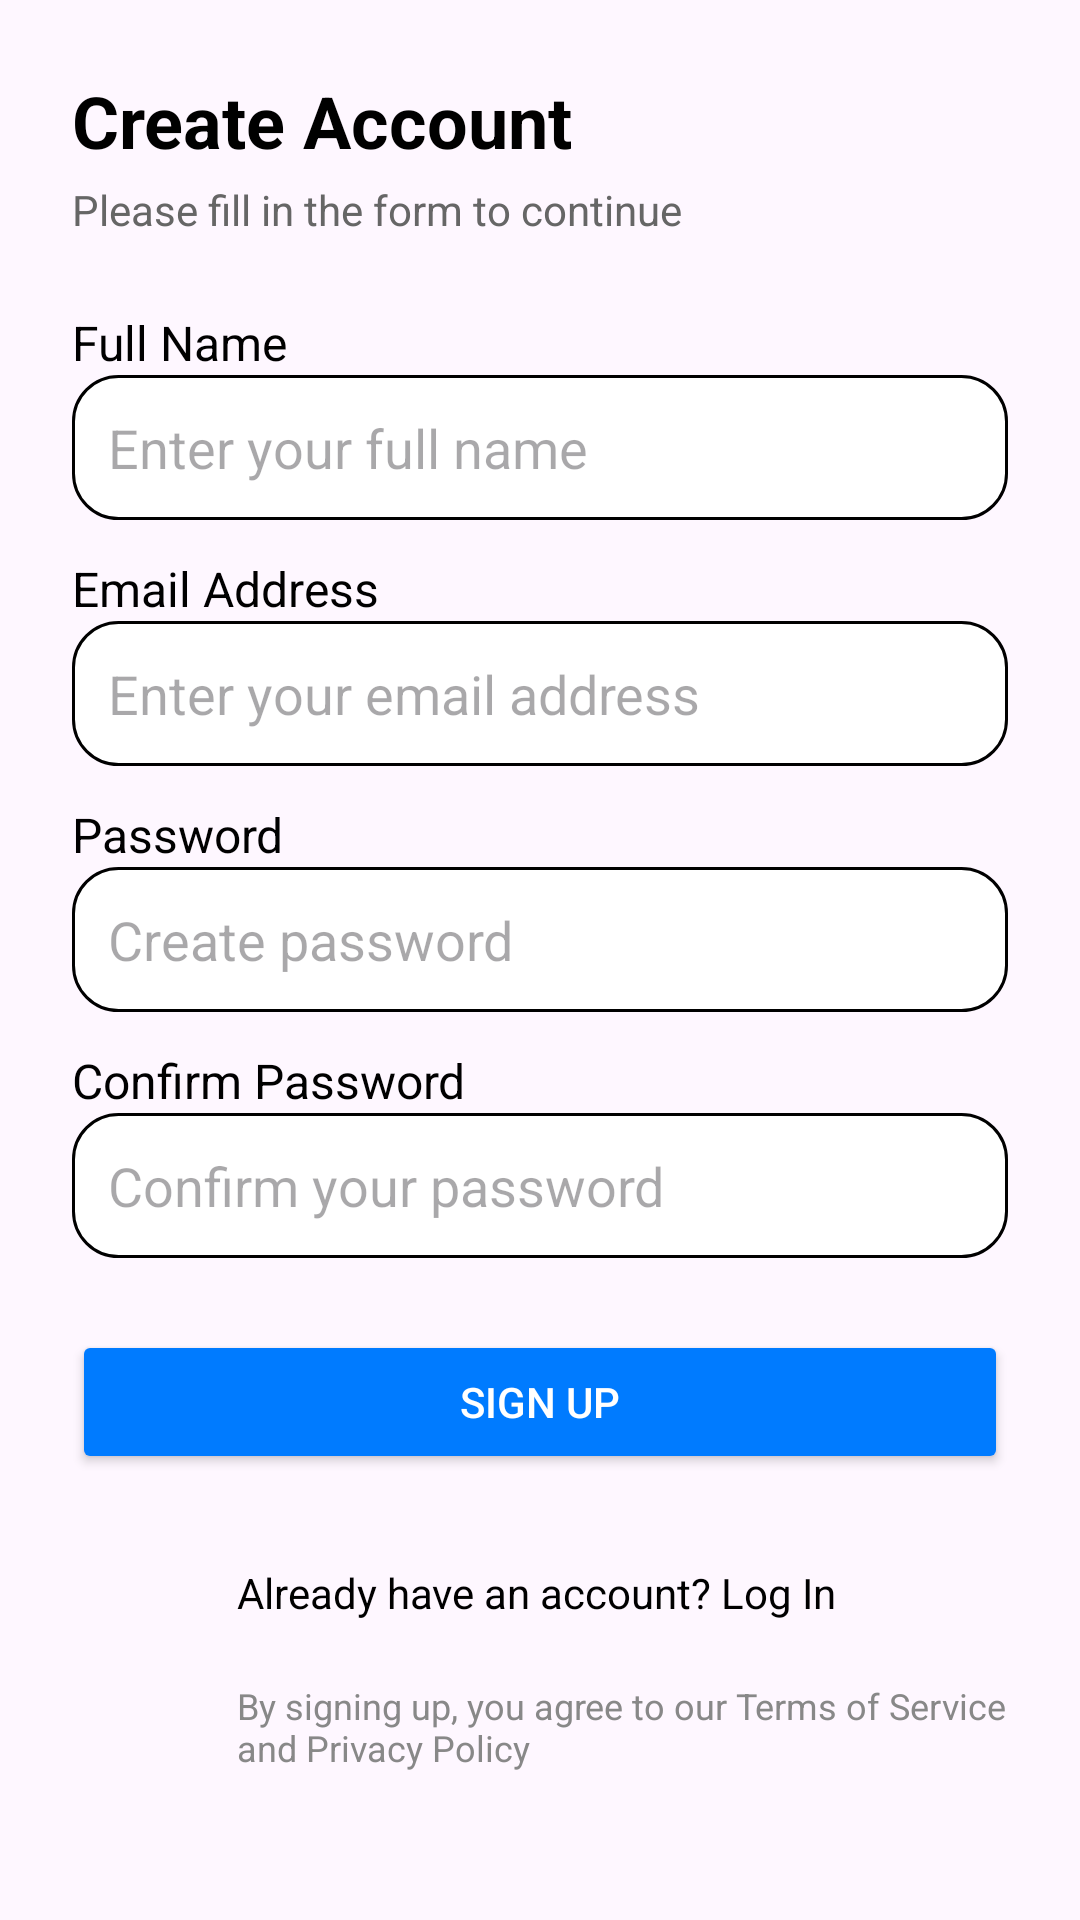

Layout XML and referenced resources for this Android screen:
<!-- AndroidManifest.xml: application theme Theme.GroceryManagerwithAI -->
<!-- res/layout/signup.xml -->
<?xml version="1.0" encoding="utf-8"?>
<ScrollView xmlns:android="http://schemas.android.com/apk/res/android"
    android:layout_width="match_parent"
    android:layout_height="match_parent"
    android:padding="24dp">

    <LinearLayout
        android:id="@+id/Butoon"
        android:layout_width="match_parent"
        android:layout_height="wrap_content"
        android:orientation="vertical">

        
        <TextView
            android:layout_width="wrap_content"
            android:layout_height="wrap_content"
            android:text="Create Account"
            android:textSize="24sp"
            android:textStyle="bold"
            android:textColor="#000000" />

        
        <TextView
            android:layout_width="wrap_content"
            android:layout_height="wrap_content"
            android:text="Please fill in the form to continue"
            android:textColor="#666666"
            android:layout_marginTop="4dp" />

        
        <TextView
            android:layout_width="wrap_content"
            android:layout_height="wrap_content"
            android:text="Full Name"
            android:textSize="16sp"
            android:textColor="#000000"
            android:layout_marginTop="24dp" />
        <EditText
            android:id="@+id/fullName"
            android:layout_width="match_parent"
            android:layout_height="wrap_content"
            android:hint="Enter your full name"
            android:background="@drawable/edittext_bg"
            android:padding="12dp"
            android:inputType="textPersonName" />

        
        <TextView
            android:layout_width="wrap_content"
            android:layout_height="wrap_content"
            android:text="Email Address"
            android:textSize="16sp"
            android:textColor="#000000"
            android:layout_marginTop="12dp" />
        <EditText
            android:id="@+id/email"
            android:layout_width="match_parent"
            android:layout_height="wrap_content"
            android:hint="Enter your email address"
            android:background="@drawable/edittext_bg"
            android:padding="12dp"
            android:inputType="textEmailAddress" />

        
        <TextView
            android:layout_width="wrap_content"
            android:layout_height="wrap_content"
            android:text="Password"
            android:textSize="16sp"
            android:textColor="#000000"
            android:layout_marginTop="12dp" />
        <EditText
            android:id="@+id/password"
            android:layout_width="match_parent"
            android:layout_height="wrap_content"
            android:hint="Create password"
            android:background="@drawable/edittext_bg"
            android:padding="12dp"
            android:inputType="textPassword" />

        
        <TextView
            android:layout_width="wrap_content"
            android:layout_height="wrap_content"
            android:text="Confirm Password"
            android:textSize="16sp"
            android:textColor="#000000"
            android:layout_marginTop="12dp" />
        <EditText
            android:id="@+id/confirmPassword"
            android:layout_width="match_parent"
            android:layout_height="wrap_content"
            android:hint="Confirm your password"
            android:background="@drawable/edittext_bg"
            android:padding="12dp"
            android:inputType="textPassword" />

        
        <Button
            android:id="@+id/signupButton"
            android:layout_width="match_parent"
            android:layout_height="wrap_content"
            android:text="Sign Up"
            android:textColor="#FFFFFF"
            android:layout_marginTop="24dp"
            android:backgroundTint="#007BFF" />

        
        <TextView
            android:id="@+id/loginText"
            android:layout_width="wrap_content"
            android:layout_height="wrap_content"
            android:layout_marginStart="55dp"
            android:layout_marginTop="30dp"
            android:text="Already have an account? Log In"
            android:textColor="#000000"
            android:textSize="14sp" />

        
        <TextView
            android:layout_width="wrap_content"
            android:layout_height="wrap_content"
            android:layout_marginStart="55dp"
            android:layout_marginTop="20dp"
            android:text="By signing up, you agree to our Terms of Service and Privacy Policy"
            android:textColor="#888888"
            android:textSize="12sp" />

    </LinearLayout>
</ScrollView>
<!-- resources referenced by this layout -->
<resources>
  <!-- drawable edittext_bg (drawable) -->
  <?xml version="1.0" encoding="utf-8"?>
  <shape
      android:shape="rectangle"
      xmlns:android="http://schemas.android.com/apk/res/android">
  
      <solid android:color="@color/white"/>
      <corners android:radius="15dp"/>
          <stroke android:color="@color/black" android:width="1dp"/>
  </shape>
  <style name="Theme.GroceryManagerwithAI" parent="Base.Theme.GroceryManagerwithAI" />
  <color name="white">#FFFFFFFF</color>
  <color name="black">#FF000000</color>
  <style name="Base.Theme.GroceryManagerwithAI" parent="Theme.Material3.DayNight.NoActionBar">
          
          
      </style>
</resources>
